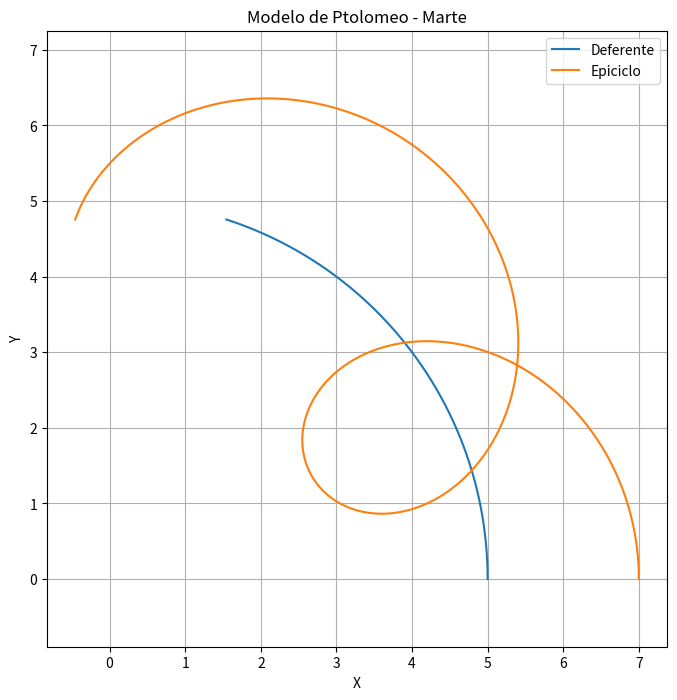

Here is the Python script that generated this plot:
import matplotlib.pyplot as plt
import numpy as np

# Función para calcular las coordenadas polares del epiciclo
def calculate_epicycle_coords(radius_epicycle, frequency_epicycle, angle):
    return radius_epicycle * np.cos(frequency_epicycle * angle), radius_epicycle * np.sin(frequency_epicycle * angle)

# Función para calcular las coordenadas polares de la deferente
def calculate_deferent_coords(radius_deferent, frequency_deferent, angle):
    return radius_deferent * np.cos(frequency_deferent * angle), radius_deferent * np.sin(frequency_deferent * angle)

# Parámetros del modelo para Marte (valores hipotéticos)
radius_deferent_mars = 5  # Radio de la deferente para Marte
frequency_deferent_mars = 0.2  # Frecuencia de movimiento de la deferente para Marte (hipotético)
radius_epicycle_mars = 2  # Radio del epiciclo para Marte
frequency_epicycle_mars = 1.5  # Frecuencia de movimiento del epiciclo para Marte (hipotético)

# Ángulos de 0 a 2π para trazar el movimiento completo
angles = np.linspace(0, 2*np.pi, 1000)

# Calcular las coordenadas polares del epiciclo y la deferente para Marte
epicycle_x, epicycle_y = calculate_epicycle_coords(radius_epicycle_mars, frequency_epicycle_mars, angles)
deferent_x, deferent_y = calculate_deferent_coords(radius_deferent_mars, frequency_deferent_mars, angles)

# Graficar el modelo de Ptolomeo para Marte
plt.figure(figsize=(8, 8))
plt.plot(deferent_x, deferent_y, label='Deferente')
plt.plot(epicycle_x + deferent_x, epicycle_y + deferent_y, label='Epiciclo')
plt.xlabel('X')
plt.ylabel('Y')
plt.title('Modelo de Ptolomeo - Marte')
plt.legend()
plt.axis('equal')
plt.grid(True)
plt.show()